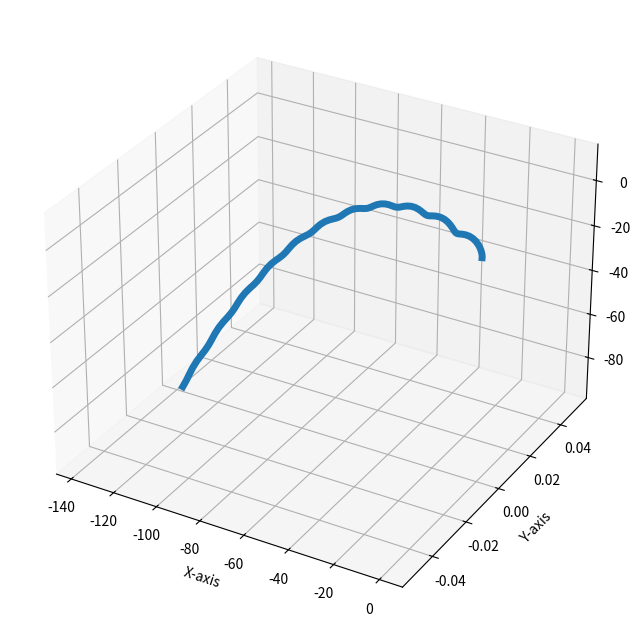

Write the Python code that produced this figure.
#Rocket Sim with wind

"""
The rocket should never be more than ___ degrees from the vertical 

FINAL RESULT
you will be prompted how long you'd like the rocket to fly for
you will be prompted for the wind speed in x direction
you will be prompted for the wind speed in y direction
the rockets trajectory will be plotted, it will show it being cocked into the wind
but when the proportional canards are implemented it will just drift because of the wind and no cocking
optional - put a delay in when wind starts, variable wind speed with height

"""
#from mpl_toolkits import mplot3d
import matplotlib.pyplot as plt
import numpy as np
from scipy.spatial.transform import Rotation as R



class Rocket():
    
    def __init__(self):
        #The intrinsics
        self.LENGTH = 1.0
        self.MASS = 5
        self.GRAVITY = -9.81
        self.AREA = 0.2
        self.TIMESTEP = 0.1
        self.DISTANCE = 0.2
        self.INERTIA = 0.1
        self.DRAG_CONSTANT = 0.3
        self.CANARD_AREA = 1
        self.CANARD_DISTANCE = 0.2 
        #variable ones
        self.ORIENTATIONS = np.zeros(3)
        self.ANGULAR_VELOCITies = np.zeros(3)
        self.VELOCITIES = np.zeros(3)
        self.POSITIONS = np.zeros(3)
       
        self.CANARDS_X_ORIENTATION = 0.0  # 
        self.CANARDS_Y_ORIENTATION = 0.0
        
    def getInputs(self):
        """This takes in values for the wind speed in X & Y directions and the duration of the flight"""
        #These wind speeds are what is coming at the rocket
        #self.WSX = -float(input("What is the windspeed in the X direction: "))
        #self.WSY = -float(input("What is the windspeed in the Y direction: "))
        #self.DURATION = int(input("How many seconds would you like the rocket to fly for: "))
        self.WSX = -10 #For ease of testing
        self.WSY = 0
        self.DURATION = 10
        return self
        
    def relativeWindSpeedCalc(self):
        windSpeed = [self.WSX,self.WSY,0]
        self.RWS = - self.VELOCITIES - windSpeed
        return self
        
    def torqueCalc(self): 
        """This method calculates the torque on the rocket"""
    
        #As the rockets orientation changes there will be less surface area in the direction of the wind to be hit
        crossSectionalArea_x = self.AREA * (np.cos(self.ORIENTATIONS[0])) 
        crossSectionalArea_y = self.AREA * (np.cos(self.ORIENTATIONS[1]))
        #crossSectionalArea_z = self.AREA * (np.cos(self.ORIENTATIONS[2]))
        
        self.relativeWindSpeedCalc()
        force_x =  ((self.RWS[0])**2) * crossSectionalArea_x * self.DRAG_CONSTANT * np.sign(self.RWS[0])
        force_y =  ((self.RWS[1])**2) * crossSectionalArea_y * self.DRAG_CONSTANT * np.sign(self.RWS[1])
        #force_z =  ((self.RWS[2])**2) * crossSectionalArea_z * self.DRAG_CONSTANT * np.sign(self.RWS[2])
        force_vector = np.array([force_x, force_y,0])
        moment_arm =np.array([0, 0, -self.DISTANCE])
        torque = np.cross(moment_arm, force_vector)
        print(torque)
        torque_x =  torque[0]
        torque_y =  torque[1]


        return torque_x, torque_y
    """
    def canardTorqueCalc(self):
        #canards 1 and 3 & 2 and 4 are across from one another so will have the same area as they'll have the same orientation
        canards_X_area   = self.CANARD_AREA * np.sin(-self.CANARDS_X_ORIENTATION + self.ORIENTATIONS[0]) 
        canards_Y_area   = self.CANARD_AREA * np.sin(-self.CANARDS_Y_ORIENTATION  + self.ORIENTATIONS[1]) 
        canardForce_x =  ((self.RWS[0])**2) * canards_X_area * self.DRAG_CONSTANT * np.sign(self.RWS[0])# this might wrong
        canardForce_y =  ((self.RWS[1])**2) * canards_Y_area * self.DRAG_CONSTANT * np.sign(self.RWS[1])
        canardForce_vector = np.array([canardForce_x, canardForce_y,0])
        moment_arm =np.array([0, 0, -self.DISTANCE])
        torque = np.cross(moment_arm, canardForce_vector)
        canardTorque_x =  torque[0]
        canardTorque_y =  torque[1]
        return canardTorque_x, canardTorque_y"""
        
    """
    def canardTorqueCalc_WithSetCanards(self,X_orientation, Y_orientation ):#i dislike that these are seperate^^^^
        canards_X_area   = self.CANARD_AREA * np.sin(X_orientation  + self.ORIENTATIONS[0]) * np.sin(self.ORIENTATIONS[1])
        canards_Y_area   = self.CANARD_AREA * np.sin(Y_orientation  + self.ORIENTATIONS[1]) * np.sin(self.ORIENTATIONS[0])
        canardForce_x =  ((self.RWS[0])**2) * canards_X_area * self.DRAG_CONSTANT * np.sign(self.RWS[0])# this might wrong
        canardForce_y =  ((self.RWS[1])**2) * canards_Y_area * self.DRAG_CONSTANT * np.sign(self.RWS[1])
        canardForce_vector = np.array([canardForce_x, canardForce_y,0])
        moment_arm =np.array([0, 0, -self.DISTANCE])
        torque = np.cross(moment_arm, canardForce_vector)
        canardTorque_x =  torque[0]
        canardTorque_y =  torque[1]
        return canardTorque_x, canardTorque_y
    """

    def changeInAngularVelocity(self, torque_x, torque_y):
        """This method finds the change (in radians per second) of the rockets angular velocities"""
        self.ANGULAR_VELOCITY_X = self.TIMESTEP * (torque_x) / self.INERTIA # here too
        self.ANGULAR_VELOCITY_Y = self.TIMESTEP * (torque_y)/ self.INERTIA
        return self

    def changeInOrientation(self):
        """This method finds the change (in radians) of the rockets oreintation"""
        self.ORIENTATIONS[0] += self.ANGULAR_VELOCITY_X * self.TIMESTEP
        self.ORIENTATIONS[1] += self.ANGULAR_VELOCITY_Y * self.TIMESTEP
        return self
    
    #Is this method of numerical integration alright?
    #What method is it
    #euler,euler - cromer?
    def changeInVelocity(self):
        ACCEL_VERT = 30
        accel_array = [0,0,ACCEL_VERT]

        theta = self.ORIENTATIONS[0]
        phi   = self.ORIENTATIONS[1]

        axis_x = np.array([1,0,0])
        axis_y = np.array([0,1,0])

        q_x = R.from_rotvec(theta * axis_x)
        q_y = R.from_rotvec(phi * axis_y)

        total_rotation = q_x * q_y
        a = total_rotation.apply(accel_array)

        crossSectionalArea_X = self.AREA * (np.cos(theta)) 
        crossSectionalArea_Y = self.AREA * (np.cos(phi))
        
        
        self.relativeWindSpeedCalc()
        force_X =  ((self.RWS[0])**2) * crossSectionalArea_X * self.DRAG_CONSTANT
        force_Y =  ((self.RWS[1])**2) * crossSectionalArea_Y * self.DRAG_CONSTANT
        
        force_array = np.array([force_X, force_Y,0])
        force_rotated = total_rotation.apply(force_array)

        self.VELOCITIES[0] += (a[0] + force_rotated[0] / self.MASS) * self.TIMESTEP
        self.VELOCITIES[1] += (a[1] + force_rotated[1] / self.MASS) * self.TIMESTEP
        self.VELOCITIES[2] += (a[2] + self.GRAVITY) * self.TIMESTEP
        return self
    
    def changeInPosition(self):
        self.POSITIONS[0] += self.VELOCITIES[0] * self.TIMESTEP
        self.POSITIONS[1] += self.VELOCITIES[1] * self.TIMESTEP
        self.POSITIONS[2] += self.VELOCITIES[2] * self.TIMESTEP
        return self
    """
    def Proportional(self,orientation_x, orientation_y):
        if orientation_x == 0 and orientation_y == 0:
            return 0, 0
        else:
            NUM_ANGLES = 120
            X_trackerArray = np.empty(NUM_ANGLES)
            Y_trackerArray = np.empty(NUM_ANGLES)
            ANGLES_ARRAY = np.empty(NUM_ANGLES) 
            TORQUES_X = np.empty(NUM_ANGLES)
            TORQUES_Y = np.empty(NUM_ANGLES)

            
            for i in range(NUM_ANGLES):
                ANGLES_ARRAY[i] = (-np.pi + np.pi * 2 * i / NUM_ANGLES)
                X_trackerArray[i] = i
                Y_trackerArray[i] = i
            #Dont think below considers enough rotations
            for j in range(NUM_ANGLES):
                tx, ty = self.canardTorqueCalc_WithSetCanards(ANGLES_ARRAY[j],ANGLES_ARRAY[j])
                TORQUES_X[j] = tx
                TORQUES_Y[j] = ty

            if orientation_x < 0 :# may use np.sign here to reduce no. lines
                for m in range(NUM_ANGLES):
                    if TORQUES_X[m] > 0:
                        np.delete(TORQUES_X[m],m)
                        np.delete(X_trackerArray[m],m)
            if orientation_x > 0 :# may use np.sign here to reduce no. lines
                for n in range(NUM_ANGLES):
                    if TORQUES_X[n] < 0:
                        np.delete(TORQUES_X[n],n)
                        np.delete(X_trackerArray[n],n)
            if orientation_y < 0 :# may use np.sign here to reduce no. lines
                for o in range(NUM_ANGLES):
                    if TORQUES_X[o] < 0:
                        np.delete(TORQUES_Y[o],o)
                        np.delete(Y_trackerArray[o],o)
            if orientation_y > 0 :# may use np.sign here to reduce no. lines
                for p in range(NUM_ANGLES):
                    if TORQUES_X[p] > 0:
                        np.delete(TORQUES_Y[p],p)
                        np.delete(Y_trackerArray[p],p)

            X_TORQUES_SORTED = np.sort(TORQUES_X)
            Y_TORQUES_SORTED = np.sort(TORQUES_Y)     
[redacted]
            return X_TORQUES_SORTED[-1], Y_TORQUES_SORTED[-1]
    """

    """
    def error(self): #If i wanted to add a variable gain term - might not as if it works well it would be unneccessary
        DESIRED_AXIS = [0,0,1]
        AXIS = []

        return
    """
    
    def execute(self):
        time = 0
        Ps = [[],[],[]]
        Os = [[],[],[]] 
        xCanardAgles = []
        yCanardAgles = []

        while (time < self.DURATION):

            Ps[0].append(self.POSITIONS[0])
            Ps[1].append(self.POSITIONS[1])
            Ps[2].append(self.POSITIONS[2])
            Os[0].append(self.ORIENTATIONS[0])
            Os[1].append(self.ORIENTATIONS[1]) 
            Os[2].append(self.ORIENTATIONS[2]) 
            xCanardAgles.append(self.CANARDS_X_ORIENTATION)
            yCanardAgles.append(self.CANARDS_Y_ORIENTATION)
            self.changeInVelocity()
            self.changeInPosition()
            Tx, Ty = self.torqueCalc()
            #CTx, CTy = self.canardTorqueCalc()
            self.changeInAngularVelocity(Tx, Ty)
            self.changeInOrientation()
            #self.CANARDS_X_ORIENTATION, self.CANARDS_Y_ORIENTATION = self.Proportional(self.ORIENTATIONS[0], self.ORIENTATIONS[1])
            #if self.ORIENTATION_X > 0.3: there also would be one one of these IFs for the y axis, as we aren't allowed to control the rocket when it is out of control
                #time = self.DURATION
            time += self.TIMESTEP
            
        return Ps, Os, xCanardAgles, yCanardAgles
        
""" FUNCTIONS """

def plotter_3D(x,y,z):
    fig = plt.figure(figsize=(12,8))
    ax = fig.add_subplot(111, projection='3d')
    ax.plot3D(x,y,z, linewidth=5)
    ax.set_xlabel('X-axis') 
    ax.set_ylabel('Y-axis')  
    ax.set_zlabel('Z-axis')  
    plt.show()

def plot_2d(x,y):
    plt.plot(x,y, marker='o', linestyle='-', color='b', label='Line 1')
    plt.show()

"""MAIN"""        
def main():    
    rocket = Rocket()
    rocket.getInputs()
    times = np.linspace(0,rocket.DURATION,int(rocket.DURATION/rocket.TIMESTEP)+1)
    Ps, Os, XCA, YCA = rocket.execute()
    plotter_3D(Ps[0],Ps[1],Ps[2])
    #plotter_3D(Os[0],Os[1],Os[2])
    #plot_2d(XCA,times) #Not sure why it isnt showing the plot
    #plot_2d(Os[1],times)
main()

"""
BIG STEPS TO TAKE
migrate variables to arrays

experiment with inheritance


"""
